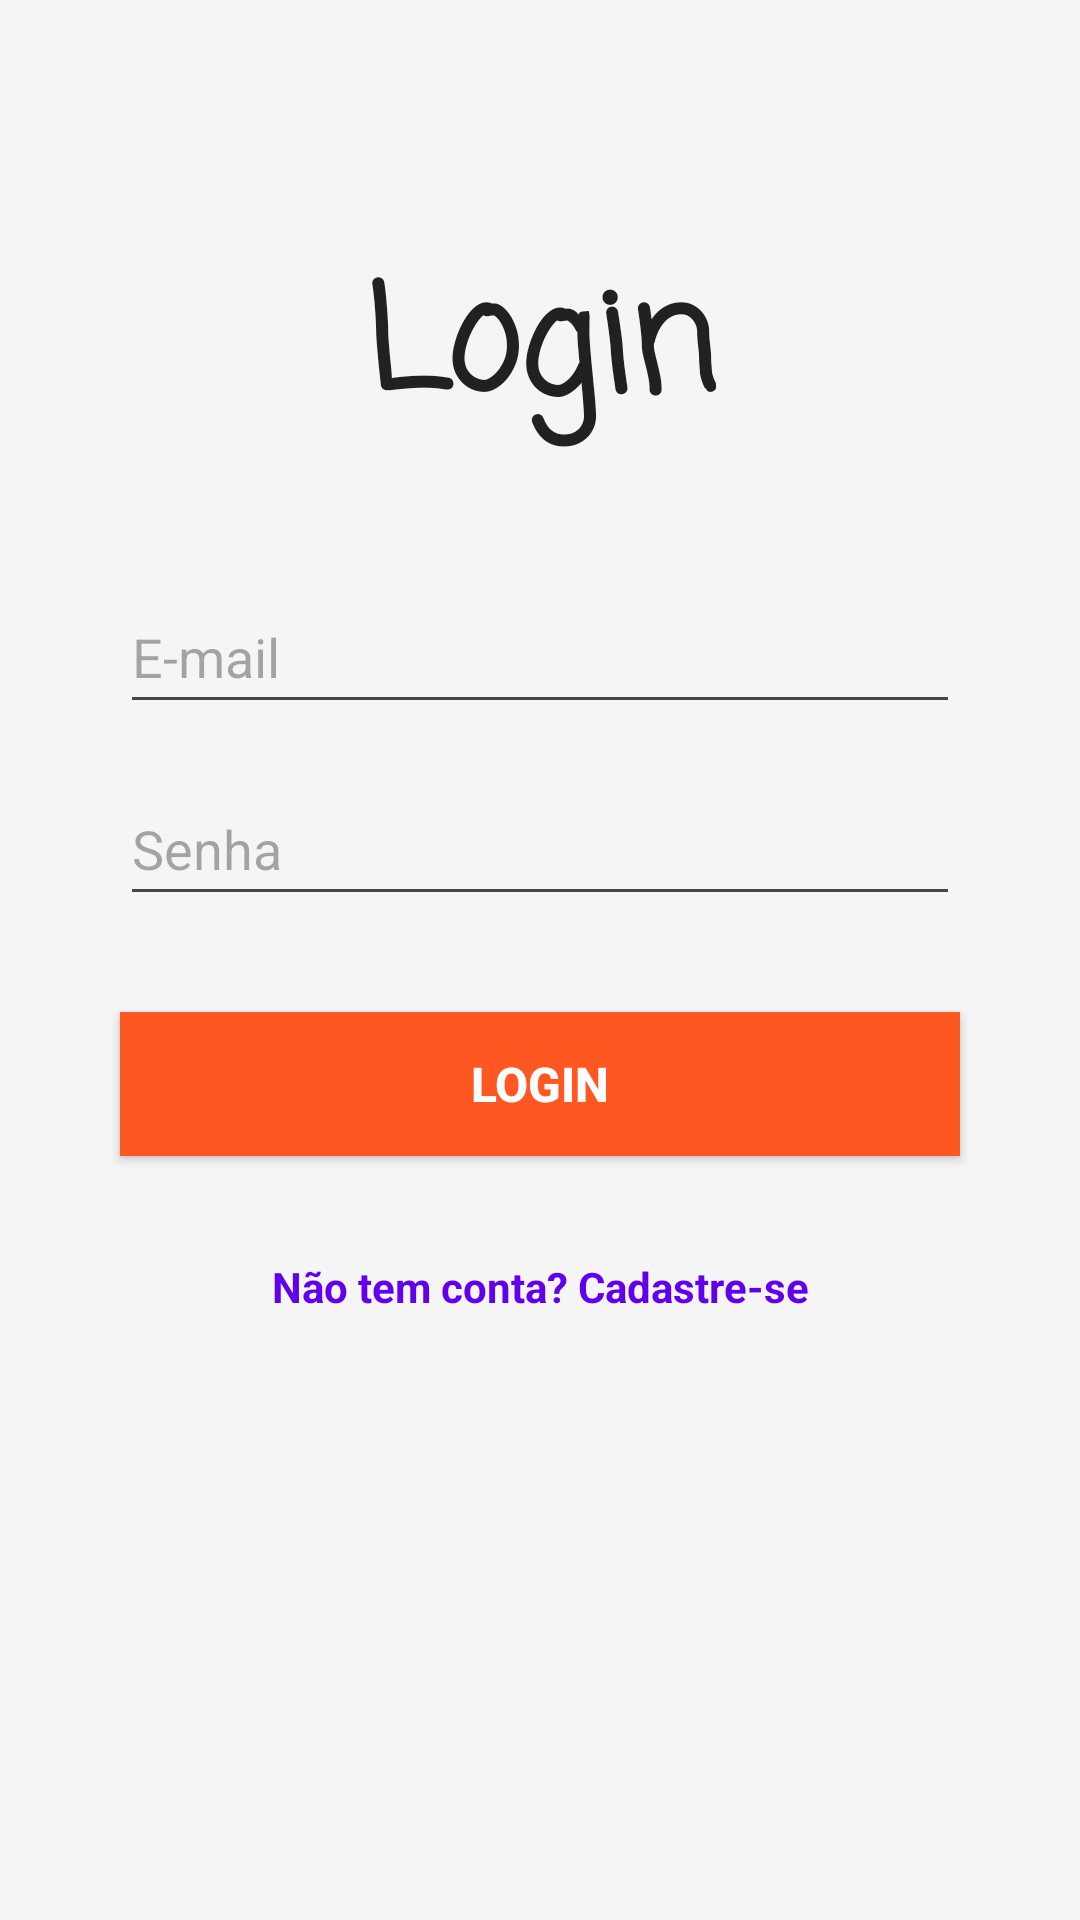

Reconstruct the res/layout file that produces this screen, plus the resources it refers to.
<!-- AndroidManifest.xml: application theme Theme.App_Cadastro_login -->
<!-- res/layout/activity_login.xml -->
<?xml version="1.0" encoding="utf-8"?>
<androidx.constraintlayout.widget.ConstraintLayout xmlns:android="http://schemas.android.com/apk/res/android"
    xmlns:app="http://schemas.android.com/apk/res-auto"
    xmlns:tools="http://schemas.android.com/tools"
    android:id="@+id/main"
    android:layout_width="match_parent"
    android:layout_height="match_parent"
    android:background="#F5F5F5"
    tools:context=".LoginActivity">

    <TextView
        android:id="@+id/textView3"
        android:layout_width="wrap_content"
        android:layout_height="wrap_content"
        android:layout_marginTop="80dp"
        android:fontFamily="casual"
        android:text="Login"
        android:textColor="#212121"
        android:textSize="48sp"
        android:textStyle="bold"
        app:layout_constraintEnd_toEndOf="parent"
        app:layout_constraintStart_toStartOf="parent"
        app:layout_constraintTop_toTopOf="parent" />

    <EditText
        android:id="@+id/editEmail"
        android:layout_width="0dp"
        android:layout_height="wrap_content"
        android:layout_marginStart="40dp"
        android:layout_marginTop="40dp"
        android:layout_marginEnd="40dp"
        android:ems="10"
        android:hint="E-mail"
        android:inputType="textEmailAddress"
        android:minHeight="48dp"
        app:layout_constraintEnd_toEndOf="parent"
        app:layout_constraintStart_toStartOf="parent"
        app:layout_constraintTop_toBottomOf="@+id/textView3" />

    <EditText
        android:id="@+id/editSenha"
        android:layout_width="0dp"
        android:layout_height="wrap_content"
        android:layout_marginStart="40dp"
        android:layout_marginTop="16dp"
        android:layout_marginEnd="40dp"
        android:ems="10"
        android:hint="Senha"
        android:inputType="textPassword"
        android:minHeight="48dp"
        app:layout_constraintEnd_toEndOf="parent"
        app:layout_constraintStart_toStartOf="parent"
        app:layout_constraintTop_toBottomOf="@+id/editEmail" />

    <androidx.appcompat.widget.AppCompatButton
        android:id="@+id/btnLogin"
        android:layout_width="0dp"
        android:layout_height="wrap_content"
        android:layout_marginStart="40dp"
        android:layout_marginTop="32dp"
        android:layout_marginEnd="40dp"
        android:background="#FF5722"
        android:text="Login"
        android:textColor="#FFFFFF"
        android:textSize="16sp"
        android:textStyle="bold"
        app:layout_constraintEnd_toEndOf="parent"
        app:layout_constraintStart_toStartOf="parent"
        app:layout_constraintTop_toBottomOf="@+id/editSenha" />

    <TextView
        android:id="@+id/txtCadastro"
        android:layout_width="wrap_content"
        android:layout_height="wrap_content"
        android:layout_marginTop="24dp"
        android:padding="10dp"
        android:text="Não tem conta? Cadastre-se"
        android:textColor="#6200EE"
        android:textStyle="bold"
        app:layout_constraintEnd_toEndOf="parent"
        app:layout_constraintStart_toStartOf="parent"
        app:layout_constraintTop_toBottomOf="@+id/btnLogin" />

</androidx.constraintlayout.widget.ConstraintLayout>
<!-- resources referenced by this layout -->
<resources>
  <style name="Theme.App_Cadastro_login" parent="Base.Theme.App_Cadastro_login" />
  <style name="Base.Theme.App_Cadastro_login" parent="Theme.Material3.DayNight.NoActionBar">
          
          
      </style>
</resources>
